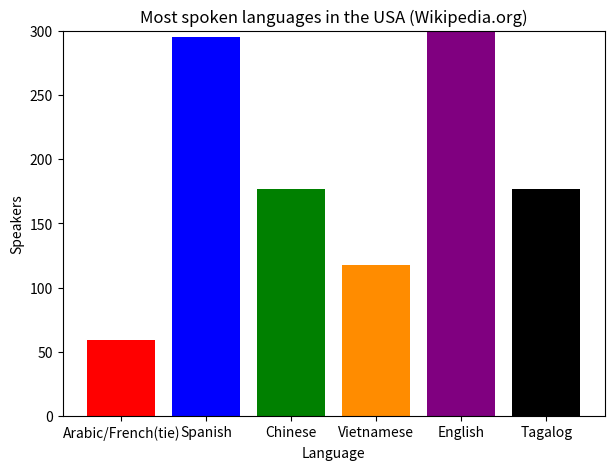

Recreate this plot in Python.
from matplotlib import pyplot as plt
from matplotlib.animation import FuncAnimation, writers, PillowWriter
import numpy as np

fig = plt.figure(figsize = (7,5))
axes = fig.add_subplot(1,1,1)
axes.set_ylim(0, 300)
palette = ['red', 'blue', 'green', 'darkorange', 'purple', 'black']

y1, y2, y3, y4, y5, y6 = [], [], [], [], [], []

def animation_function(i):
    y1 = i
    y2 = 5 * i
    y3 = 3 * i
    y4 = 2 * i
    y5 = 6 * i
    y6 = 3 * i

    plt.xlabel("Language")
    plt.ylabel("Speakers")

    plt.bar(["Arabic/French(tie)", "Spanish", "Chinese",
             "Vietnamese", "English", "Tagalog"],
    [y1, y2, y3, y4, y5, y6],
    color = palette)

plt.title("Most spoken languages in the USA (Wikipedia.org)")

animation = FuncAnimation(fig, animation_function, interval = 50)
#Below is the save as gif functionality.

anim = FuncAnimation(fig, animation_function, frames=60, interval=50)
anim.save('languages.gif', writer=PillowWriter(fps=20))

plt.show()
